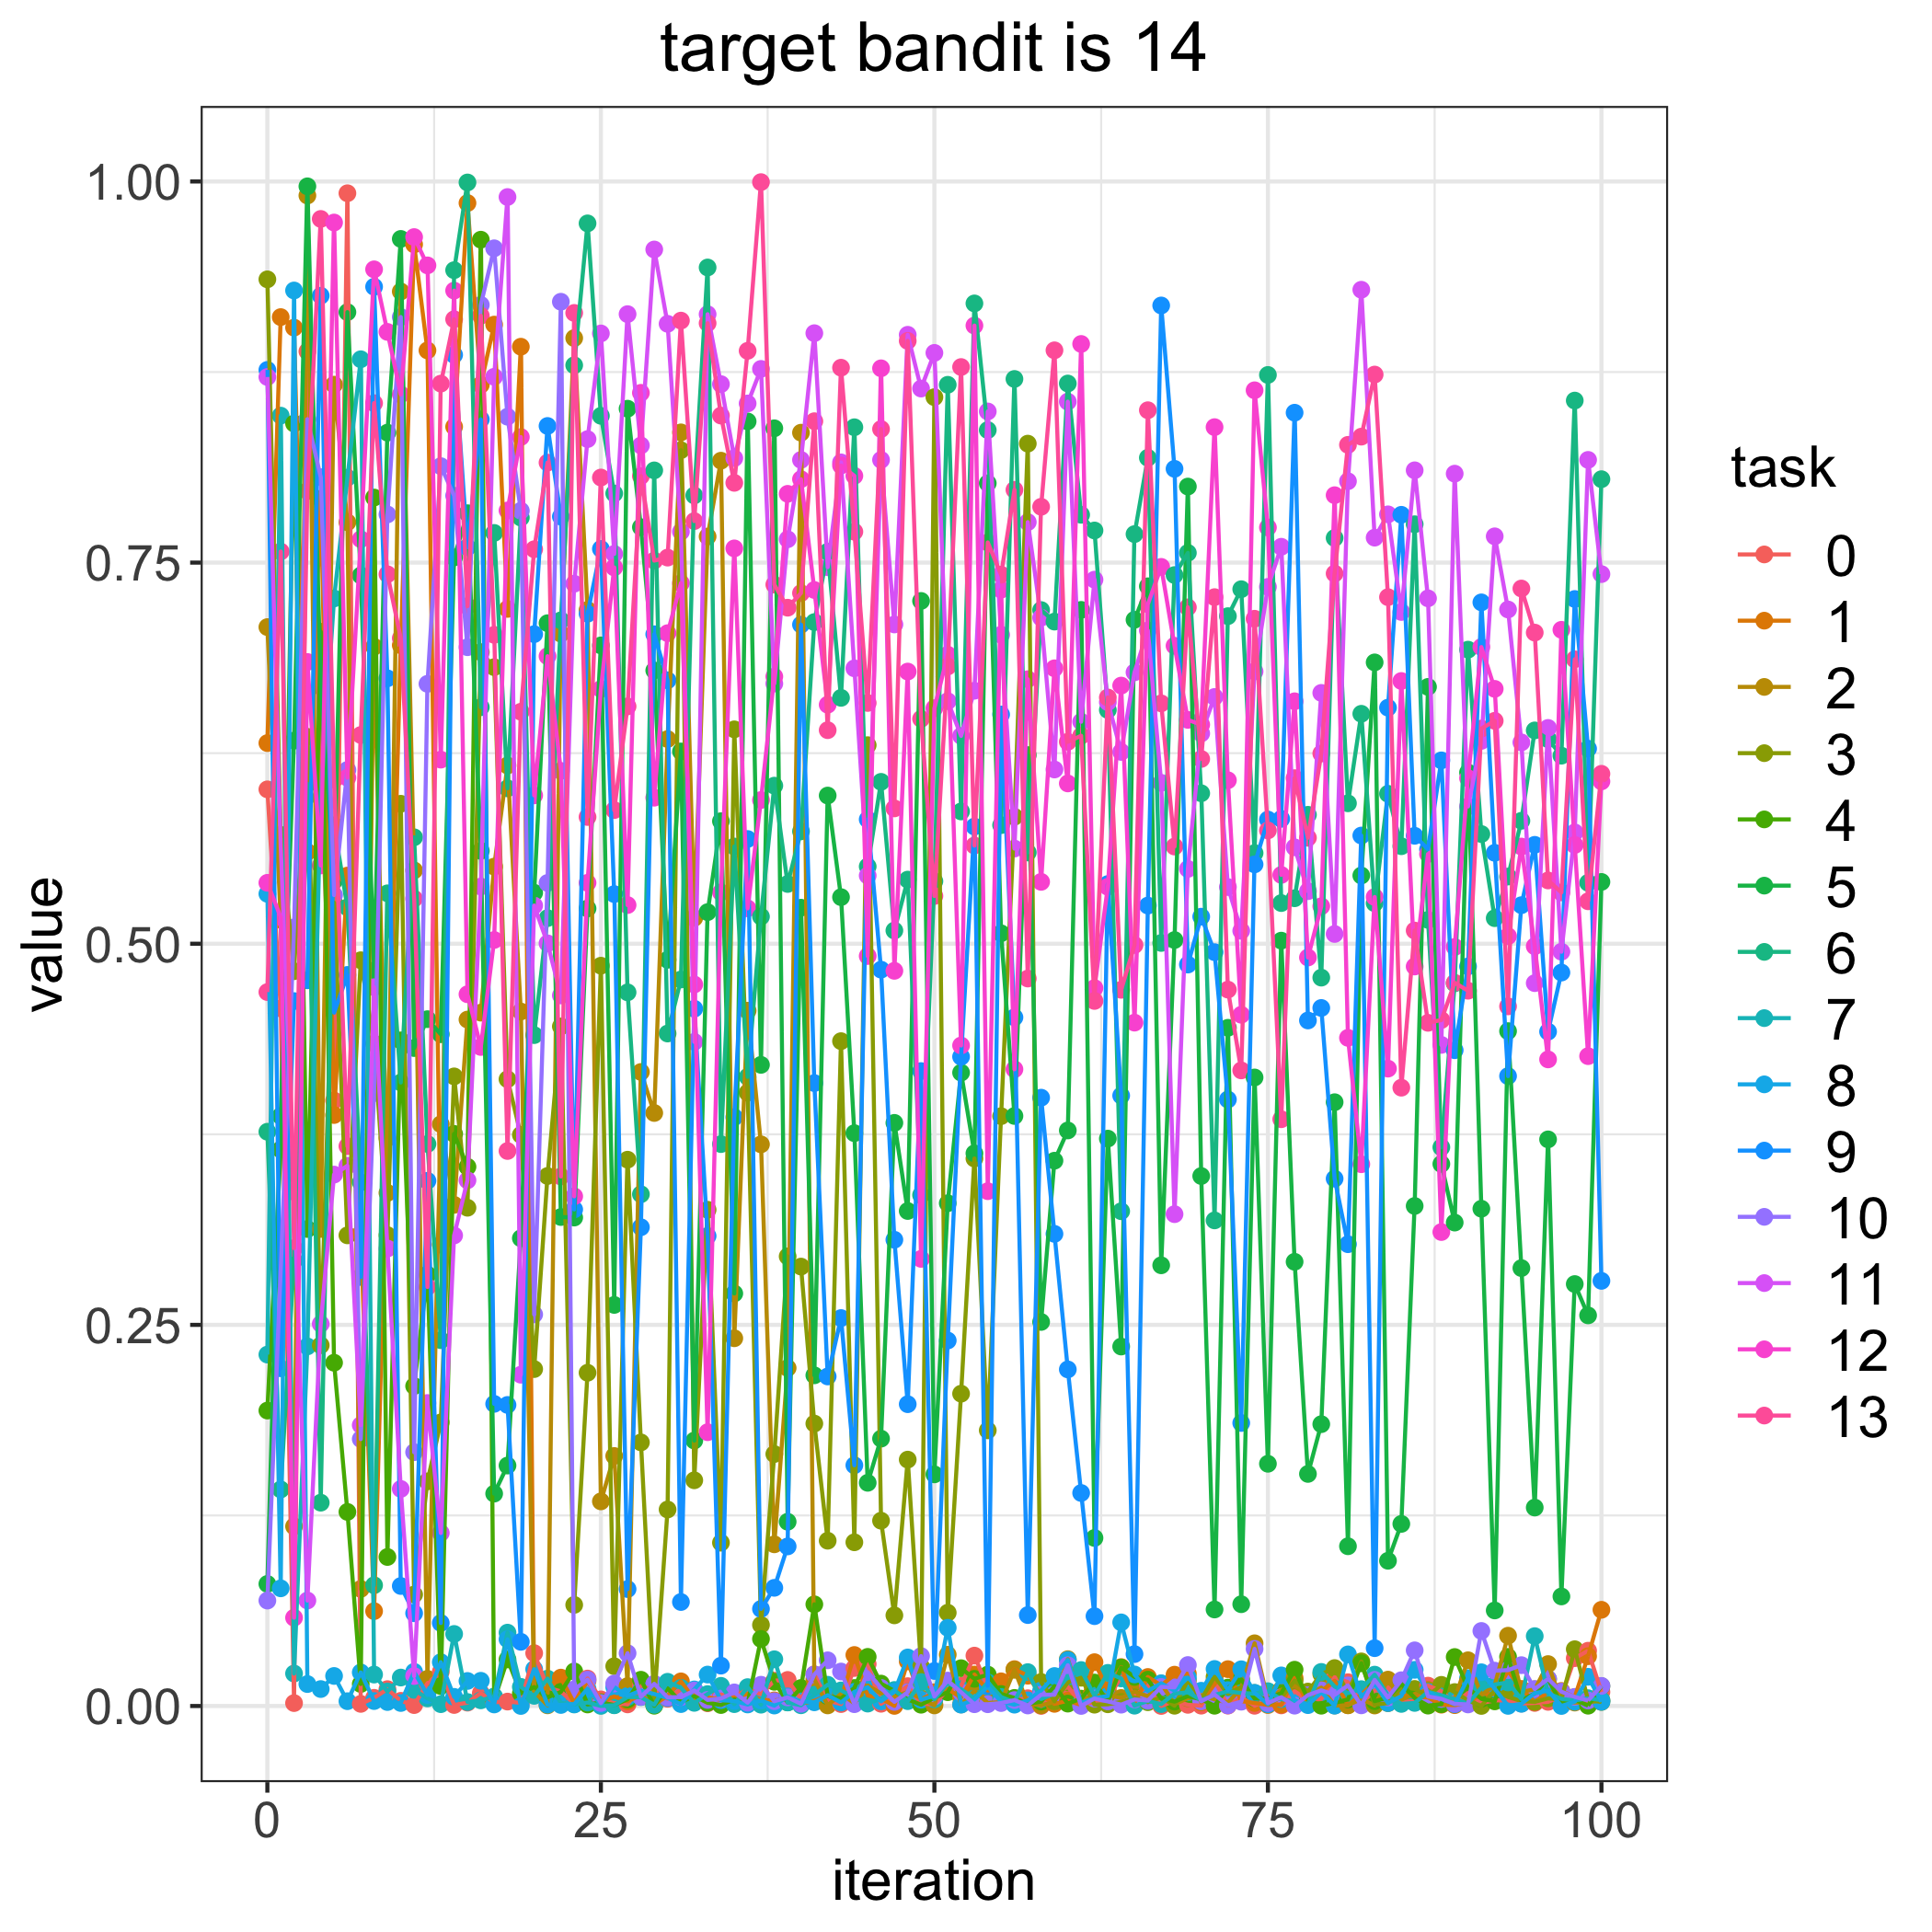

Source data for this figure (header and first rows):
, 0.0, 1.0, 2.0, 3.0, 4.0, 5.0, 6.0, 7.0, 8.0, 9.0, 10.0, 11.0, 12.0, 13.0
0, 0.6013, 0.6316, 0.7077, 0.9358, 0.1938, 0.08008, 0.3767, 0.2305, 0.5327, 0.8764, 0.06916, 0.8718, 0.54, 0.4683
1, 0.4576, 0.911, 0.5157, 0.5714, 0.365, 0.387, 0.142, 0.8464, 0.07719, 0.2215, 0.2856, 0.5634, 0.5174, 0.7573
2, 0.001917, 0.9041, 0.1178, 0.482, 0.8413, 0.6332, 0.2922, 0.02131, 0.9285, 0.4624, 0.5107, 0.3373, 0.05792, 0.3003
3, 0.8885, 0.5602, 0.9908, 0.6357, 0.3129, 0.9968, 0.6049, 0.2359, 0.0144, 0.476, 0.8441, 0.0692, 0.6848, 0.797
4, 0.608, 0.7919, 0.3129, 0.2366, 0.7047, 0.6687, 0.1334, 0.5957, 0.01112, 0.9251, 0.8061, 0.2506, 0.5514, 0.9754
5, 0.3972, 0.3877, 0.8667, 0.5269, 0.2252, 0.5412, 0.5777, 0.7265, 0.01971, 0.4548, 0.5319, 0.3486, 0.9731, 0.6077
6, 0.9923, 0.5447, 0.7765, 0.3087, 0.1273, 0.9143, 0.5239, 0.8057, 0.003154, 0.4795, 0.614, 0.3544, 0.6089, 0.3672
7, 0.001398, 0.3098, 0.0768, 0.4892, 0.01445, 0.7416, 0.3435, 0.8834, 0.02204, 0.2814, 0.1751, 0.1842, 0.7653, 0.6369
8, 0.005371, 0.06223, 0.6948, 0.4346, 0.7927, 0.4826, 0.07923, 0.02063, 0.003248, 0.9309, 0.402, 0.4715, 0.9424, 0.8546
9, 0.01107, 0.3725, 0.3366, 0.3089, 0.09775, 0.8352, 0.5331, 0.009514, 0.00261, 0.6741, 0.7816, 0.3001, 0.9013, 0.7424
10, 0.003388, 0.6958, 0.9278, 0.5918, 0.4366, 0.9623, 0.409, 0.01867, 0.001976, 0.07872, 0.9111, 0.1424, 0.8603, 0.7004
11, 0.0006121, 0.9587, 0.5481, 0.0731, 0.2098, 0.4316, 0.5698, 0.0106, 0.02243, 0.06084, 0.1665, 0.01964, 0.9635, 0.5296
12, 0.01494, 0.8892, 0.01781, 0.1474, 0.283, 0.4505, 0.3687, 0.005009, 0.007233, 0.3445, 0.6705, 0.1987, 0.945, 0.2749
13, 0.02251, 0.3026, 0.3816, 0.186, 0.01308, 0.4406, 0.24, 0.001204, 0.02875, 0.05446, 0.8133, 0.1135, 0.6208, 0.8674
14, 0.0006728, 0.8391, 0.3287, 0.413, 0.3753, 0.7534, 0.9418, 0.04726, 0.005998, 0.8862, 0.7939, 0.3087, 0.9284, 0.9096
15, 0.002215, 0.9859, 0.4503, 0.3268, 0.3537, 0.7824, 0.9993, 0.002594, 0.01643, 0.76, 0.6945, 0.3448, 0.4669, 0.7214
16, 0.008512, 0.8666, 0.4548, 0.6913, 0.9618, 0.5609, 0.6551, 0.003717, 0.01655, 0.8439, 0.9191, 0.5375, 0.4323, 0.9119
17, 0.002505, 0.9061, 0.5506, 0.6814, 0.003733, 0.1393, 0.7695, 0.006245, 0.001018, 0.1982, 0.9562, 0.8719, 0.5025, 0.7026
18, 0.002904, 0.7196, 0.6169, 0.4111, 0.03055, 0.1577, 0.6019, 0.04813, 0.04377, 0.1975, 0.8457, 0.9898, 0.7842, 0.3641
19, 0.00206, 0.8916, 0.4555, 0.3746, 0.008282, 0.3068, 0.7795, 0.01255, 2.6369961452799256e-05, 0.0421, 0.784, 0.2173, 0.8324, 0.6522
20, 0.03468, 0.008516, 0.009447, 0.221, 0.01242, 0.5334, 0.4401, 0.006664, 0.02417, 0.7031, 0.2569, 0.5251, 0.5973, 0.7588
21, 0.01202, 0.01226, 0.0004616, 0.3477, 0.005672, 0.7103, 0.5168, 0.01796, 0.0008854, 0.8396, 0.5399, 0.5003, 0.6886, 0.8156
22, 0.009598, 0.01862, 0.7034, 0.4458, 0.009276, 0.3207, 0.7121, 0.001941, 0.000681, 0.7802, 0.9211, 0.4661, 0.6134, 0.3473
23, 0.001507, 0.001806, 0.8973, 0.06633, 0.02269, 0.3204, 0.8794, 0.001002, 0.001234, 0.3257, 0.01091, 0.7361, 0.3343, 0.9138
24, 0.01801, 0.01644, 0.7189, 0.2186, 0.001012, 0.5231, 0.9725, 0.002291, 0.01131, 0.7164, 0.01725, 0.831, 0.54, 0.5831
25, 0.004332, 0.002681, 0.1342, 0.4856, 0.002365, 0.6957, 0.8463, 6.537534168335806e-05, 0.001063, 0.759, 0.001976, 0.9003, 0.6671, 0.8058
26, 0.001844, 0.006244, 0.164, 0.02609, 0.0006531, 0.2631, 0.7953, 0.0004782, 0.01243, 0.5326, 0.01474, 0.7557, 0.7468, 0.5877
27, 0.001066, 0.003082, 0.01307, 0.3584, 0.004344, 0.851, 0.4681, 0.00588, 0.006642, 0.07671, 0.03463, 0.913, 0.5254, 0.6557
28, 0.01374, 0.007222, 0.4159, 0.1729, 0.01722, 0.7732, 0.3357, 0.005846, 0.01008, 0.314, 0.006025, 0.8268, 0.8614, 0.8067
29, 0.009661, 0.0008639, 0.389, 0.003788, 0.0001856, 0.6793, 0.8105, 0.0007687, 0.007877, 0.703, 0.01453, 0.9554, 0.5958, 0.7513
30, 0.004759, 0.00683, 0.6343, 0.1289, 0.0116, 0.4895, 0.4411, 0.01589, 0.005288, 0.6728, 0.005673, 0.9066, 0.7037, 0.7533
31, 0.01091, 0.01617, 0.8354, 0.8237, 0.002668, 0.6261, 0.4765, 0.01191, 0.001262, 0.06822, 0.005845, 0.7703, 0.7365, 0.9087
32, 0.00748, 0.004402, 0.5169, 0.1481, 0.006451, 0.1741, 0.7941, 0.002074, 0.01088, 0.4574, 0.01015, 0.4356, 0.4733, 0.7772
33, 0.001807, 0.005784, 0.7671, 0.3255, 0.002168, 0.5207, 0.9436, 0.007844, 0.02063, 0.3083, 0.003995, 0.9129, 0.1796, 0.907
34, 0.007507, 0.003938, 0.8169, 0.1071, 0.0006442, 0.5804, 0.3686, 0.01323, 0.003807, 0.02647, 0.004925, 0.8671, 0.5337, 0.8464
35, 0.005661, 0.005624, 0.2412, 0.6406, 0.004329, 0.2706, 0.5638, 0.00123, 0.003268, 0.3862, 0.008925, 0.8185, 0.7593, 0.8023
36, 0.0111, 0.007977, 0.4561, 0.4023, 0.001367, 0.8426, 0.4127, 0.01239, 0.001021, 0.5687, 0.002211, 0.8544, 0.5232, 0.8889
37, 0.007669, 0.004103, 0.3684, 0.05319, 0.04399, 0.4206, 0.5178, 0.0008703, 0.003594, 0.06367, 0.01395, 0.8771, 0.5943, 0.9996
38, 0.01661, 0.003712, 0.1061, 0.1653, 0.01589, 0.8381, 0.6037, 0.03066, 0.0003139, 0.07753, 0.003148, 0.6706, 0.6752, 0.7356
39, 0.01711, 0.004358, 0.2217, 0.2949, 0.002378, 0.1209, 0.5392, 0.002331, 0.006299, 0.1047, 0.005625, 0.7653, 0.7951, 0.7204
40, 0.004491, 0.001553, 0.8352, 0.2882, 0.01184, 0.5236, 0.5737, 0.0004927, 0.00304, 0.7093, 0.001456, 0.8174, 0.8047, 0.73
41, 0.02076, 0.003408, 0.01752, 0.1853, 0.0667, 0.2169, 0.711, 0.007369, 0.002431, 0.4086, 0.02069, 0.9005, 0.732, 0.8427
42, 0.0035, 0.006783, 0.0004007, 0.1084, 0.006472, 0.5972, 0.7571, 0.01395, 0.00707, 0.2162, 0.02998, 0.747, 0.6568, 0.6401
43, 0.001274, 0.004474, 0.007985, 0.4361, 0.004872, 0.5306, 0.6613, 0.01024, 0.002327, 0.2545, 0.02261, 0.8157, 0.8137, 0.8778
44, 0.02492, 0.03347, 0.001801, 0.1074, 0.01182, 0.3757, 0.8388, 0.005664, 0.009287, 0.1579, 0.0012, 0.6807, 0.8069, 0.7703
45, 0.02751, 0.006915, 0.01345, 0.6302, 0.03224, 0.1464, 0.5507, 0.001585, 0.01228, 0.5815, 0.02219, 0.5447, 0.4919, 0.6579
46, 0.00148, 0.004953, 0.00826, 0.1216, 0.0147, 0.1754, 0.6062, 0.004938, 0.003079, 0.483, 0.01187, 0.8174, 0.8775, 0.8376
47, 0.006681, 8.402856100349029e-05, 0.006173, 0.05946, 0.009816, 0.3825, 0.5087, 0.01051, 0.009342, 0.3058, 0.002714, 0.7094, 0.4822, 0.5888
48, 0.01302, 0.02927, 0.009185, 0.1616, 0.004329, 0.3247, 0.5421, 0.003185, 0.03184, 0.198, 0.009063, 0.8994, 0.6785, 0.8954
49, 0.00161, 0.004229, 0.00507, 0.02578, 0.0008413, 0.7249, 0.3352, 0.01571, 0.004105, 0.4165, 0.03274, 0.8642, 0.2933, 0.6475
50, 0.001002, 0.009037, 0.0003948, 0.8585, 0.005411, 0.1519, 0.541, 0.004384, 0.006812, 0.02298, 0.006277, 0.8876, 0.6545, 0.5313
51, 0.01104, 0.01111, 0.03366, 0.06119, 0.009065, 0.3298, 0.8666, 0.015, 0.05131, 0.2397, 0.01667, 0.6591, 0.6896, 0.6818
52, 0.01321, 0.005561, 0.001032, 0.2049, 0.0248, 0.4155, 0.5868, 0.01102, 0.000897, 0.4259, 0.009007, 0.6363, 0.4333, 0.8783
53, 0.03306, 0.02064, 0.009991, 0.3591, 0.01784, 0.3625, 0.92, 0.004966, 0.00422, 0.5769, 0.001171, 0.666, 0.9055, 0.5644
54, 0.01169, 0.01012, 0.002018, 0.1808, 0.0206, 0.8021, 0.8369, 0.01552, 0.01271, 0.0133, 0.001162, 0.8491, 0.3377, 0.7632
55, 0.004425, 0.01619, 0.002569, 0.3869, 0.007875, 0.5068, 0.5778, 0.005929, 0.002884, 0.6504, 0.001937, 0.7027, 0.7322, 0.7421
56, 0.004169, 0.02418, 0.02372, 0.5833, 0.00532, 0.387, 0.8705, 0.002389, 0.0008891, 0.4517, 0.003863, 0.5624, 0.4177, 0.7977
57, 0.005107, 0.01988, 0.001538, 0.828, 0.001334, 0.6238, 0.5599, 0.02223, 0.003682, 0.05965, 0.0003446, 0.7766, 0.6735, 0.4772
58, 7.629605389421464e-05, 0.006992, 0.0004532, 0.01575, 0.0029, 0.2519, 0.7189, 0.004573, 0.01019, 0.399, 0.007392, 0.7139, 0.5406, 0.7866
59, 0.007872, 0.001419, 0.002691, 0.003217, 0.01308, 0.3577, 0.7113, 0.00818, 0.01967, 0.3097, 0.007432, 0.6143, 0.6807, 0.8892
... 41 more rows
